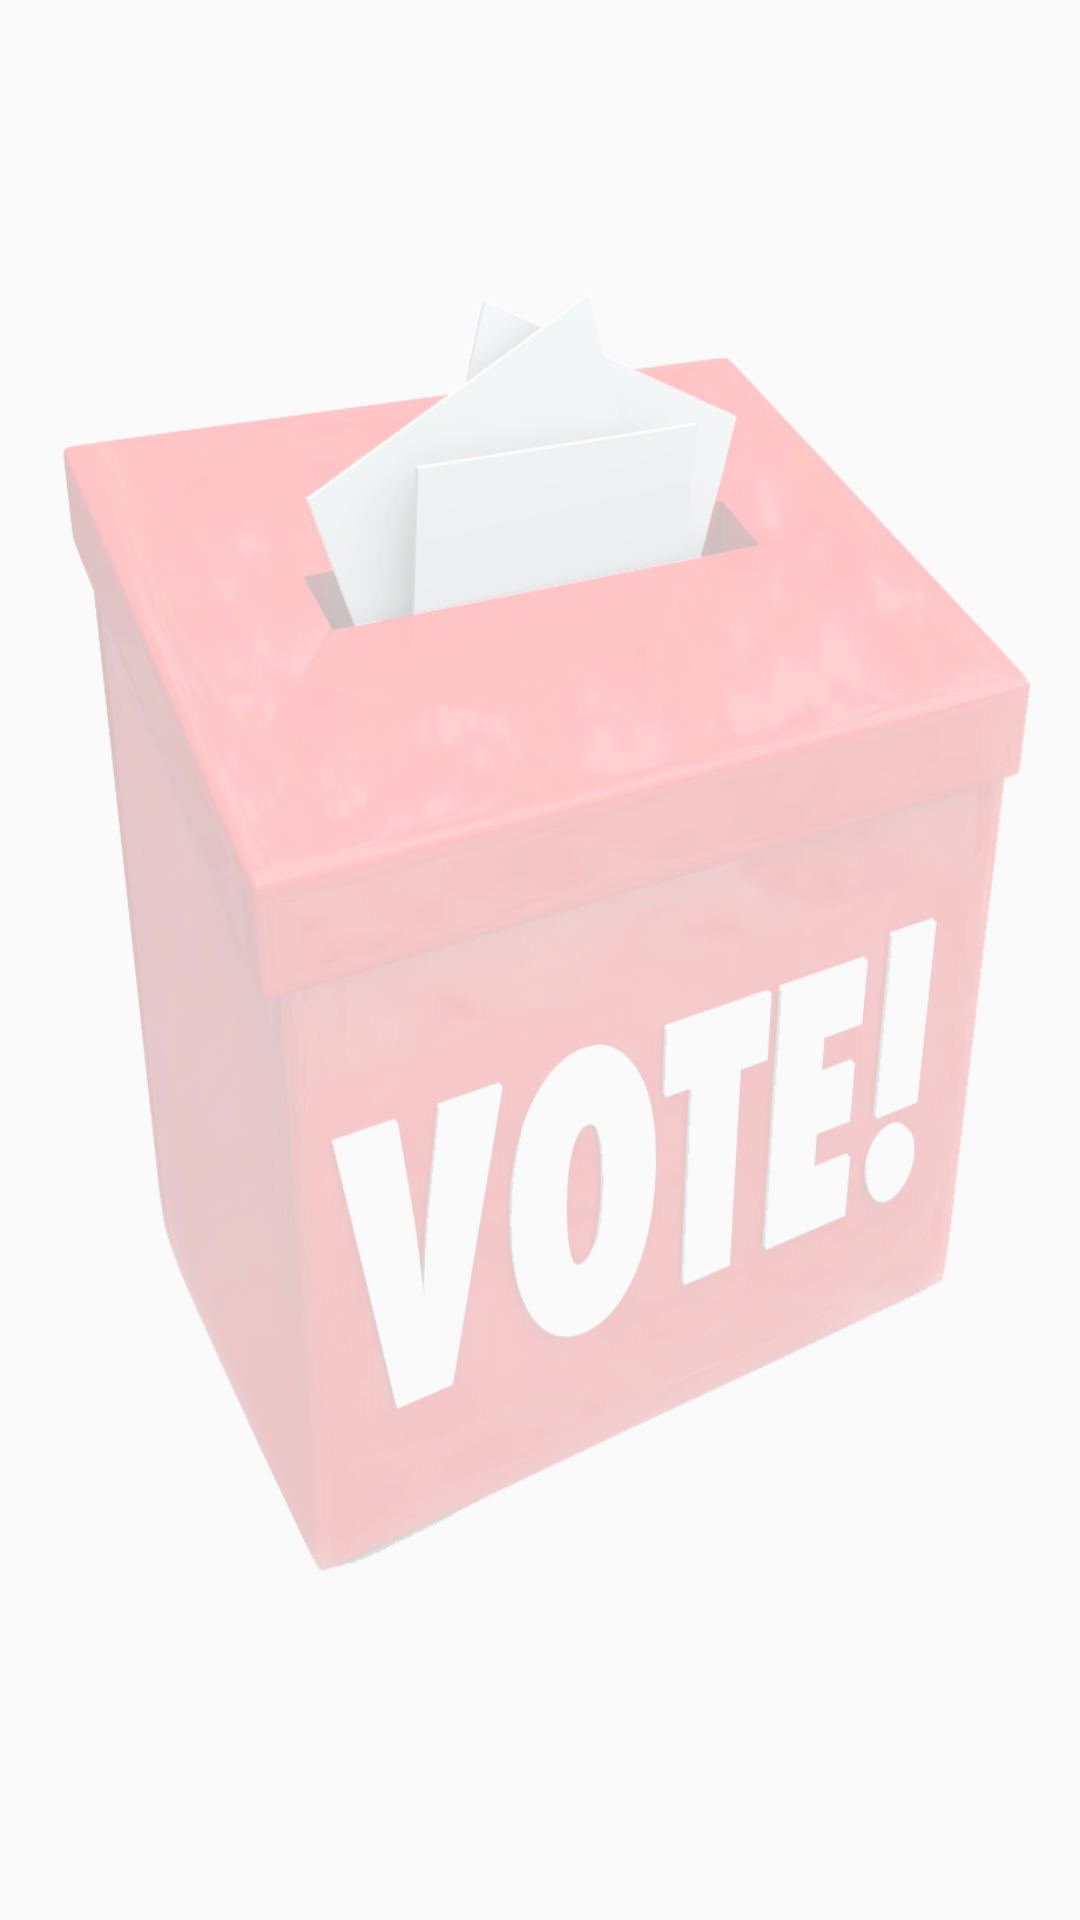

The Android layout XML behind this screen, and the referenced resources:
<!-- AndroidManifest.xml: application theme AppTheme -->
<!-- res/layout/activity_guide.xml -->
<RelativeLayout xmlns:android="http://schemas.android.com/apk/res/android"
    xmlns:tools="http://schemas.android.com/tools"
    android:layout_width="match_parent"
    android:layout_height="match_parent"
    android:paddingBottom="@dimen/activity_vertical_margin"
    android:paddingLeft="@dimen/activity_horizontal_margin"
    android:paddingRight="@dimen/activity_horizontal_margin"
    android:paddingTop="@dimen/activity_vertical_margin"
    android:background="@drawable/bg_920"
    tools:context=".MainActivity" >

    <ListView
        android:id="@+id/listguide"
        android:layout_width="wrap_content"
        android:layout_height="wrap_content" >

    </ListView>

</RelativeLayout>
<!-- resources referenced by this layout -->
<resources>
  <!-- drawable bg_920: png bitmap (drawable, 319662 bytes) -->
  <style name="AppTheme" parent="Theme.AppCompat.Light.NoActionBar">
          <item name="android:actionBarSize">100dp</item>
          <item name="windowActionBar">false</item>
          <item name="android:windowNoTitle">false</item>
  
      </style>
</resources>
